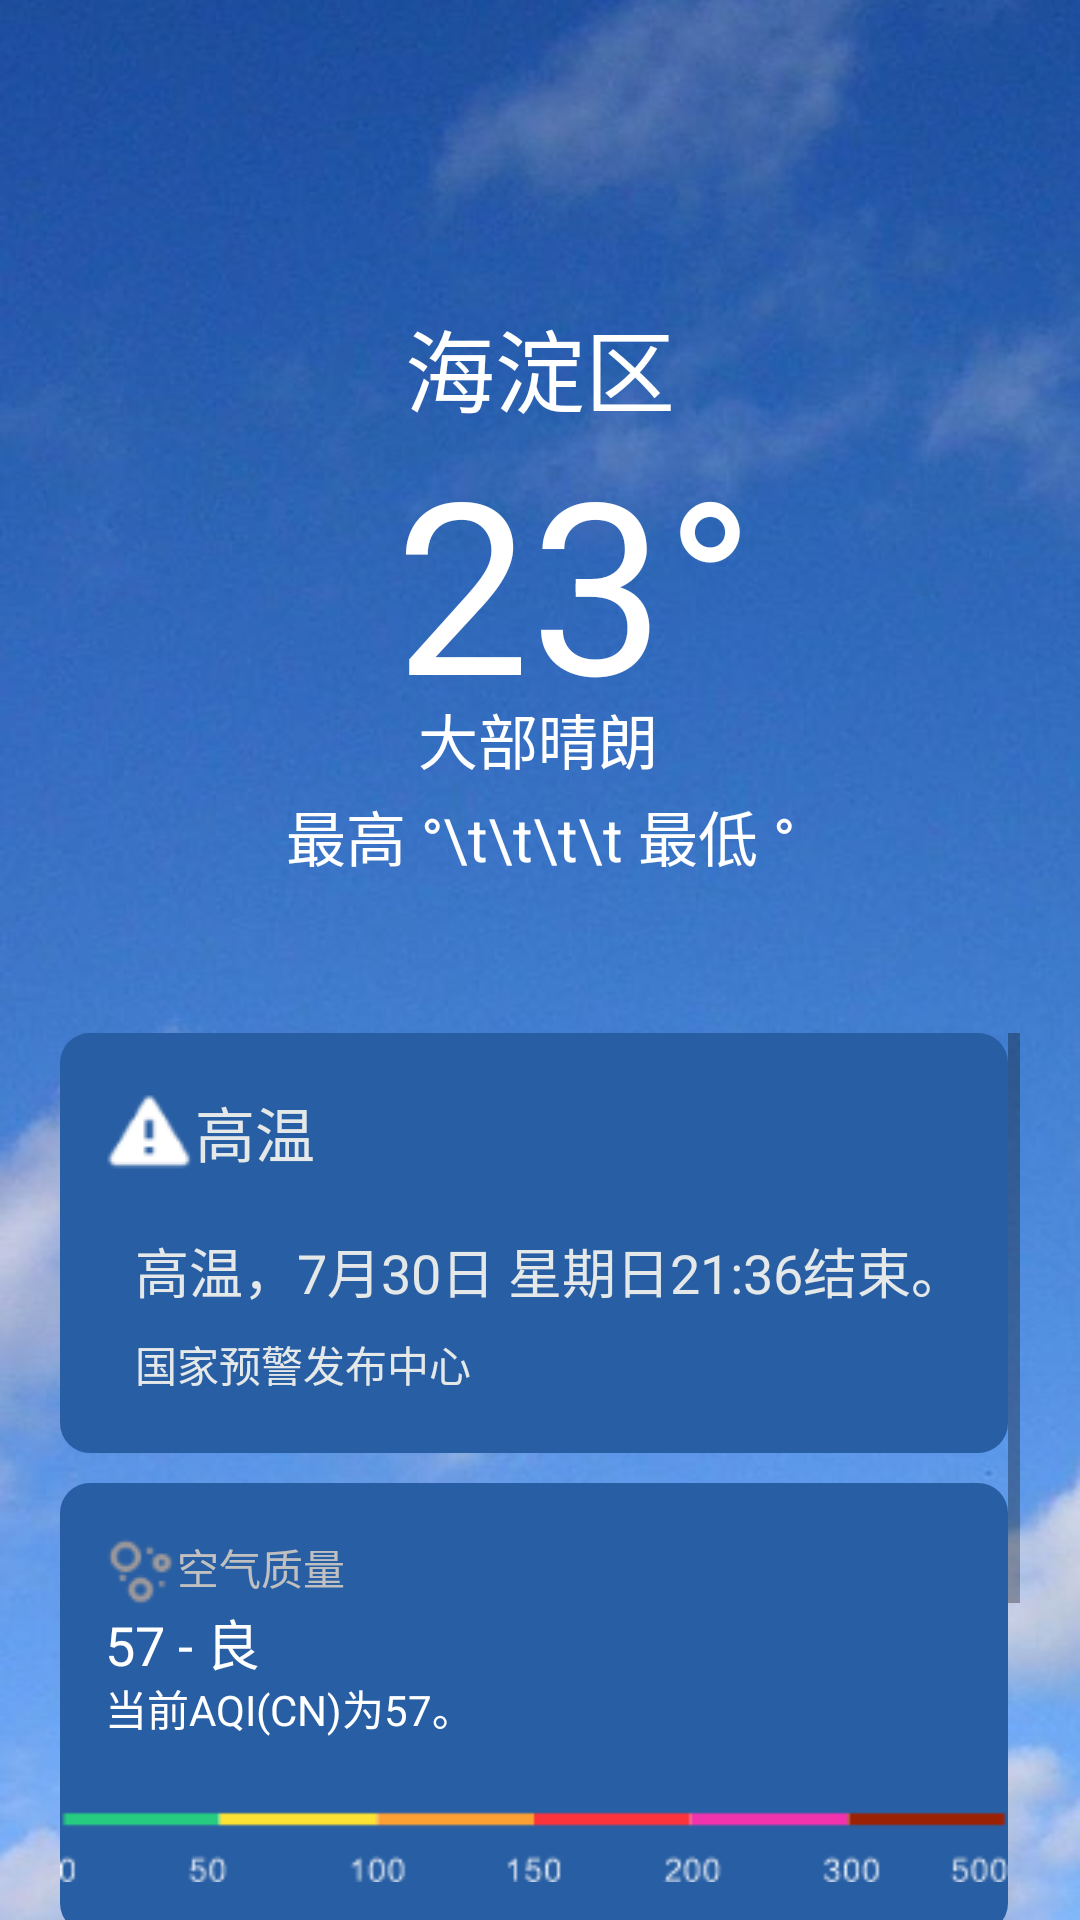

Write the Android layout XML for this screen, with the resource values it uses.
<!-- AndroidManifest.xml: application theme Theme.Homework -->
<!-- res/layout/activity_weather.xml -->
<?xml version="1.0" encoding="utf-8"?>
<androidx.constraintlayout.widget.ConstraintLayout xmlns:android="http://schemas.android.com/apk/res/android"
    xmlns:app="http://schemas.android.com/apk/res-auto"
    xmlns:tools="http://schemas.android.com/tools"
    android:layout_width="match_parent"
    android:layout_height="match_parent"
    tools:context=".WeatherActivity"
    android:background="@drawable/weather_sunny">

    <ImageButton
        android:id="@+id/imageButton"
        android:layout_width="48dp"
        android:layout_height="48dp"
        android:background="@android:color/transparent"
        android:contentDescription="Back"
        android:onClick="backToHomepage"
        android:scaleX="0.6"
        android:scaleY="0.6"
        app:layout_constraintBottom_toBottomOf="parent"
        app:layout_constraintEnd_toEndOf="parent"
        app:layout_constraintHorizontal_bias="0.043"
        app:layout_constraintStart_toStartOf="parent"
        app:layout_constraintTop_toTopOf="parent"
        app:layout_constraintVertical_bias="0.023"
        app:srcCompat="@drawable/back" />

    <TextView
        android:id="@+id/district"
        android:layout_width="118dp"
        android:layout_height="40dp"
        android:gravity="center"
        android:text="海淀区"
        android:textColor="@color/white"
        android:textSize="30dp"
        app:layout_constraintBottom_toBottomOf="parent"
        app:layout_constraintEnd_toEndOf="parent"
        app:layout_constraintStart_toStartOf="parent"
        app:layout_constraintTop_toTopOf="parent"
        app:layout_constraintVertical_bias="0.167" />

    <TextView
        android:id="@+id/temperature"
        android:layout_width="121dp"
        android:layout_height="102dp"
        android:gravity="center"
        android:text="23°"
        android:textColor="@color/white"
        android:textSize="80dp"
        app:layout_constraintBottom_toBottomOf="parent"
        app:layout_constraintEnd_toEndOf="parent"
        app:layout_constraintHorizontal_bias="0.55"
        app:layout_constraintStart_toStartOf="parent"
        app:layout_constraintTop_toBottomOf="@+id/district"
        app:layout_constraintVertical_bias="0" />

    <TextView
        android:id="@+id/textView3"
        android:layout_width="82dp"
        android:layout_height="30dp"
        android:gravity="center"
        android:text="大部晴朗"
        android:textColor="@color/white"
        android:textSize="20dp"
        app:layout_constraintBottom_toBottomOf="parent"
        app:layout_constraintEnd_toEndOf="parent"
        app:layout_constraintHorizontal_bias="0.498"
        app:layout_constraintStart_toStartOf="parent"
        app:layout_constraintTop_toBottomOf="@+id/district"
        app:layout_constraintVertical_bias="0.194" />

    <TextView
        android:id="@+id/temperature_detail"
        android:layout_width="235dp"
        android:layout_height="35dp"
        android:text="最高 °\t\t\t\t 最低 °"
        android:textColor="@color/white"
        android:textSize="20dp"
        android:gravity="center"
        app:layout_constraintBottom_toBottomOf="parent"
        app:layout_constraintEnd_toEndOf="parent"
        app:layout_constraintStart_toStartOf="parent"
        app:layout_constraintTop_toBottomOf="@+id/textView3"
        app:layout_constraintVertical_bias="0.0" />


    <ScrollView
        android:layout_width="0dp"
        android:layout_height="0dp"
        android:layout_marginTop="48dp"
        android:layout_marginLeft="20dp"
        android:layout_marginRight="20dp"
        android:fadingEdge="vertical"
        android:scrollbars="vertical"
        app:layout_constraintBottom_toBottomOf="parent"
        app:layout_constraintLeft_toLeftOf="parent"
        app:layout_constraintRight_toRightOf="parent"
        app:layout_constraintTop_toBottomOf="@id/temperature_detail">

        <LinearLayout
            android:id="@+id/weather_info_scroll"
            android:layout_width="fill_parent"
            android:layout_height="match_parent"
            android:orientation="vertical"
            android:scrollbarStyle="outsideInset"
            android:scrollbars="vertical">

            <include layout="@layout/weather_card" />

            <androidx.constraintlayout.widget.ConstraintLayout
                android:layout_width="match_parent"
                android:layout_height="150dp"
                android:background="@drawable/bg_weather_card"
                android:layout_marginBottom="10dp">

                <TextView
                    android:id="@+id/textView7"
                    android:layout_width="match_parent"
                    android:layout_height="wrap_content"
                    android:text="空气质量"
                    android:textColor="@color/gray"
                    android:drawableLeft="@drawable/ic_particle"
                    android:paddingLeft="15dp"
                    app:layout_constraintBottom_toBottomOf="parent"
                    app:layout_constraintTop_toTopOf="parent"
                    app:layout_constraintVertical_bias="0.13999999" />

                <TextView
                    android:id="@+id/textView8"
                    android:layout_width="match_parent"
                    android:layout_height="wrap_content"
                    android:text="57 - 良"
                    android:textColor="@color/white"
                    android:textSize="18dp"
                    android:paddingLeft="15dp"
                    app:layout_constraintBottom_toTopOf="@+id/textView9"
                    app:layout_constraintEnd_toEndOf="parent"
                    app:layout_constraintHorizontal_bias="0.06"
                    app:layout_constraintStart_toStartOf="parent"
                    app:layout_constraintTop_toBottomOf="@+id/textView7" />

                <TextView
                    android:id="@+id/textView9"
                    android:layout_width="match_parent"
                    android:layout_height="wrap_content"
                    android:text="当前AQI(CN)为57。"
                    android:textColor="@color/white"
                    android:paddingLeft="15dp"
                    app:layout_constraintBottom_toBottomOf="parent"
                    app:layout_constraintTop_toTopOf="parent"
                    tools:layout_editor_absoluteX="14dp" />

                <ImageView
                    android:id="@+id/aqiBar"
                    android:layout_width="wrap_content"
                    android:layout_height="wrap_content"
                    android:layout_marginBottom="16dp"
                    app:layout_constraintBottom_toBottomOf="parent"
                    app:layout_constraintEnd_toEndOf="parent"
                    app:layout_constraintHorizontal_bias="0.378"
                    app:layout_constraintStart_toStartOf="parent"
                    app:srcCompat="@drawable/airquality_api" />

                <ImageView
                    android:id="@+id/imageView3"
                    android:layout_width="20dp"
                    android:layout_height="20dp"
                    app:layout_constraintBottom_toBottomOf="@+id/aqiBar"
                    app:layout_constraintEnd_toEndOf="@+id/aqiBar"
                    app:layout_constraintHorizontal_bias="0.19"
                    app:layout_constraintStart_toStartOf="@+id/aqiBar"
                    app:layout_constraintTop_toTopOf="@+id/aqiBar"
                    app:srcCompat="@drawable/dot_white" />
            </androidx.constraintlayout.widget.ConstraintLayout>

            <androidx.constraintlayout.widget.ConstraintLayout
                android:layout_width="match_parent"
                android:layout_height="140dp"
                android:background="@drawable/bg_weather_card"
                android:layout_marginBottom="10dp">

                <TextView
                    android:id="@+id/textView10"
                    android:layout_width="match_parent"
                    android:layout_height="wrap_content"
                    android:drawableLeft="@drawable/ic_clock"
                    android:paddingLeft="15dp"
                    android:text="每小时天气预报"
                    android:textColor="@color/gray"
                    app:layout_constraintBottom_toBottomOf="parent"
                    app:layout_constraintTop_toTopOf="parent"
                    app:layout_constraintVertical_bias="0.17000002"
                    tools:layout_editor_absoluteX="16dp" />

                <androidx.recyclerview.widget.RecyclerView
                    android:id="@+id/weather_feed"
                    android:layout_width="match_parent"
                    android:layout_height="43dp"
                    android:orientation="horizontal"
                    app:layout_constraintBottom_toBottomOf="parent"
                    app:layout_constraintEnd_toEndOf="parent"
                    app:layout_constraintStart_toStartOf="parent"
                    app:layout_constraintTop_toBottomOf="@+id/textView10" />
            </androidx.constraintlayout.widget.ConstraintLayout>

        </LinearLayout>

    </ScrollView>


</androidx.constraintlayout.widget.ConstraintLayout>
<!-- res/layout/weather_card.xml (included above) -->
<?xml version="1.0" encoding="utf-8"?>
<LinearLayout xmlns:android="http://schemas.android.com/apk/res/android"
    xmlns:app="http://schemas.android.com/apk/res-auto"
    xmlns:tools="http://schemas.android.com/tools"
    android:layout_width="match_parent"
    android:layout_height="140dp"
    android:orientation="vertical"
    android:padding="10dp"
    android:layout_marginBottom="10dp"
    android:background="@drawable/bg_weather_card">

    <TextView
        android:id="@+id/warning_type"
        android:layout_width="match_parent"
        android:layout_height="46dp"
        android:layout_marginLeft="5dp"
        android:drawableLeft="@drawable/warning_white"
        android:gravity="center_vertical"
        android:text="高温"
        android:textColor="@color/weather_activity_textColor"
        android:textSize="20dp" />

    <TextView
        android:id="@+id/warning_detail"
        android:layout_width="match_parent"
        android:layout_height="34dp"
        android:layout_marginTop="10dp"
        android:paddingLeft="15dp"
        android:text="高温，7月30日 星期日21:36结束。"
        android:textColor="@color/weather_activity_textColor"
        android:textSize="18dp"/>

    <TextView
        android:layout_width="match_parent"
        android:layout_height="30dp"
        android:paddingLeft="15dp"
        android:text="国家预警发布中心"
        android:textColor="@color/weather_activity_textColor"
        android:textSize="14dp"/>
</LinearLayout>
<!-- resources referenced by this layout -->
<resources>
  <color name="gray">#C0C0C0</color>
  <color name="weather_activity_textColor">#E5E8E8</color>
  <color name="white">#FFFFFFFF</color>
  <!-- drawable airquality_api: png bitmap (drawable, 2483 bytes) -->
  <!-- drawable bg_weather_card (drawable) -->
  <?xml version="1.0" encoding="utf-8"?>
  <shape xmlns:android="http://schemas.android.com/apk/res/android"
      android:shape="rectangle">
      <corners android:radius="10dp" />
      <solid android:color="@color/weather_card_background"/>
  </shape>
  <!-- drawable ic_clock: png bitmap (drawable, 549 bytes) -->
  <!-- drawable ic_particle: png bitmap (drawable, 1056 bytes) -->
  <!-- drawable warning_white: png bitmap (drawable, 711 bytes) -->
  <!-- drawable weather_sunny: jpg bitmap (drawable, 59574 bytes) -->
  <style name="Theme.Homework" parent="Theme.MaterialComponents.Light.DarkActionBar">
  
          <item name="colorPrimary">@color/purple_500</item>
          <item name="colorPrimaryDark">@color/black</item>
          <item name="colorAccent">@color/black</item>
          <item name="android:textColor">@color/black</item>
  
          
  
  
  
  
  
  
  
  
          
  
      </style>
  <color name="weather_card_background">#285EA3</color>
  <color name="purple_500">#FF6200EE</color>
  <color name="black">#FF000000</color>
</resources>
